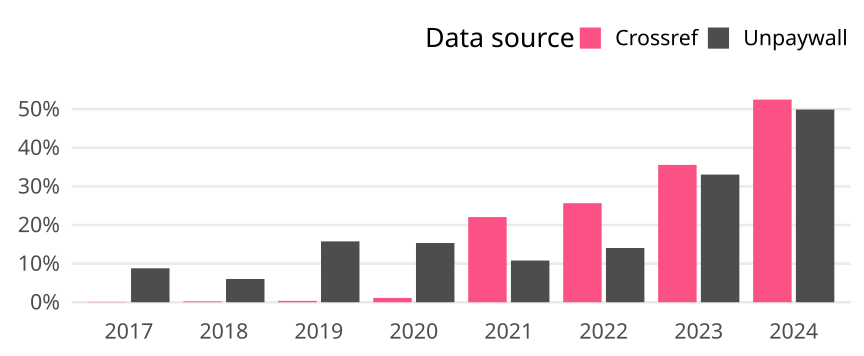

Data behind this chart, as committed beside it:
cr_year, cat, article_total, name, oa_articles, oa_share
2017, Germany, 2514, Crossref, 2, 7.955449482895784e-4
2017, Germany, 2514, Unpaywall, 221, 0.08791
2018, Germany, 2657, Crossref, 6, 0.002258
2018, Germany, 2657, Unpaywall, 160, 0.06022
2019, Germany, 2798, Crossref, 10, 0.003574
2019, Germany, 2798, Unpaywall, 441, 0.1576
2020, Germany, 2687, Crossref, 30, 0.01116
2020, Germany, 2687, Unpaywall, 412, 0.1533
2021, Germany, 2684, Crossref, 592, 0.2206
2021, Germany, 2684, Unpaywall, 290, 0.108
2022, Germany, 2328, Crossref, 597, 0.2564
2022, Germany, 2328, Unpaywall, 327, 0.1405
2023, Germany, 2308, Crossref, 821, 0.3557
2023, Germany, 2308, Unpaywall, 763, 0.3306
2024, Germany, 970, Crossref, 509, 0.5247
2024, Germany, 970, Unpaywall, 484, 0.499
